Image classification data set "dataset" (Bamchon17/Chiikawa_Classification on GitHub). Class labels (4): Chiikawa, group, Hachiware, Usagi.

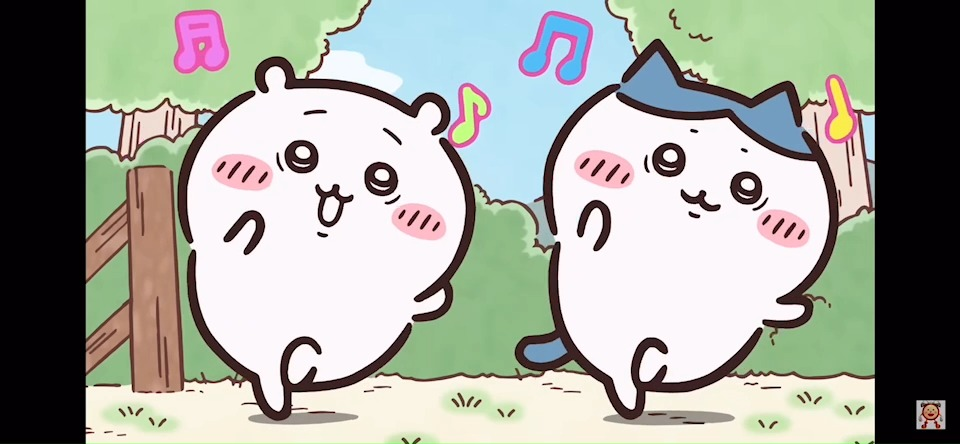
Label: group

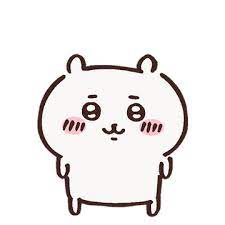
Label: Chiikawa

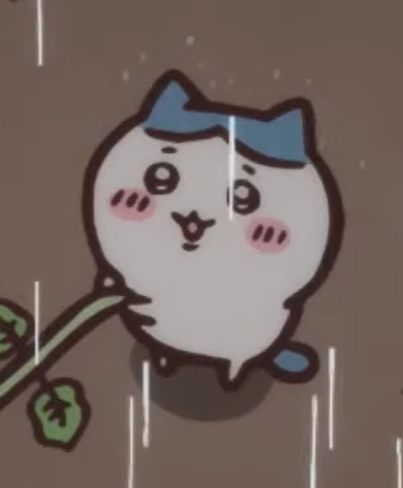
Label: Hachiware

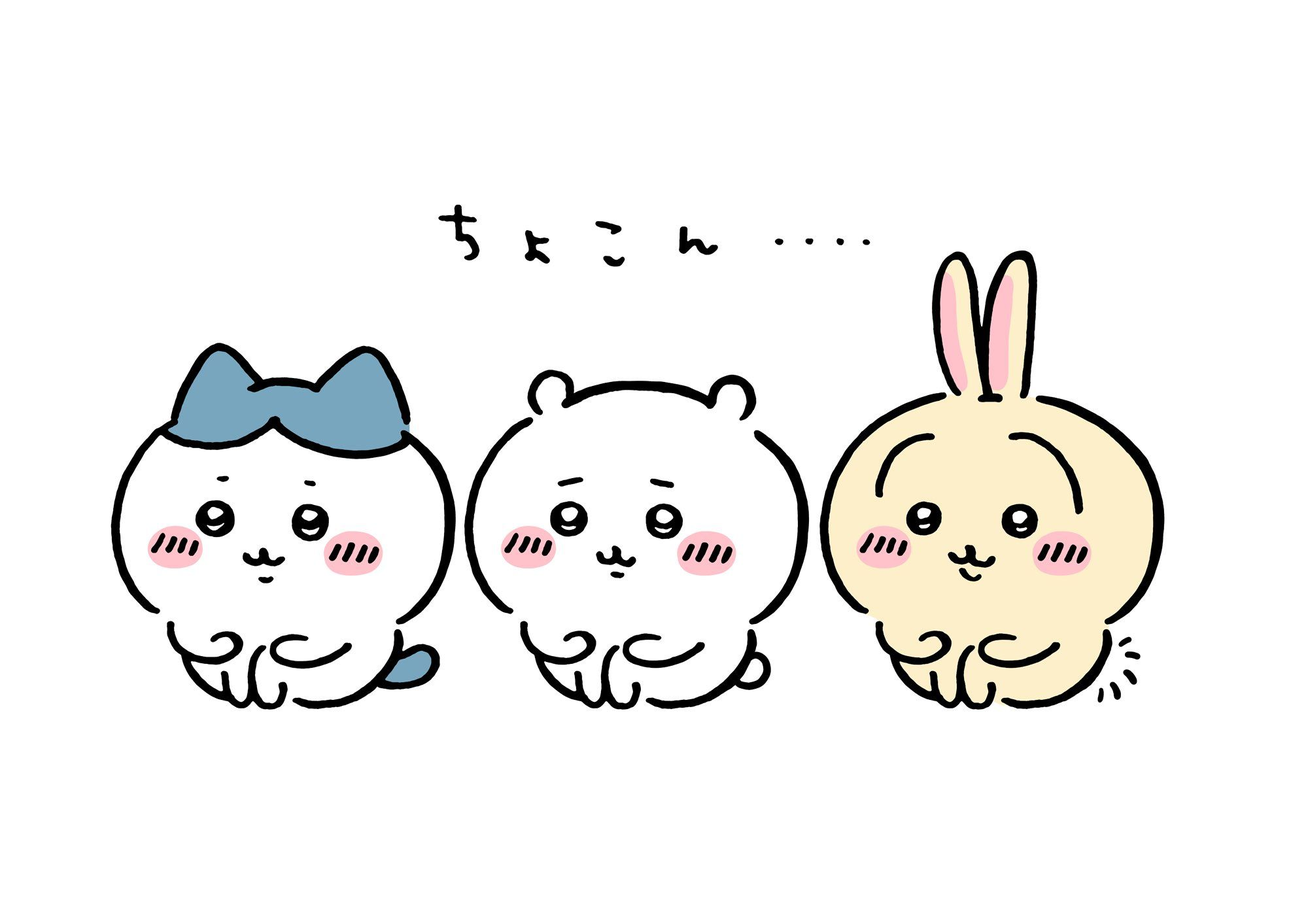
Label: group

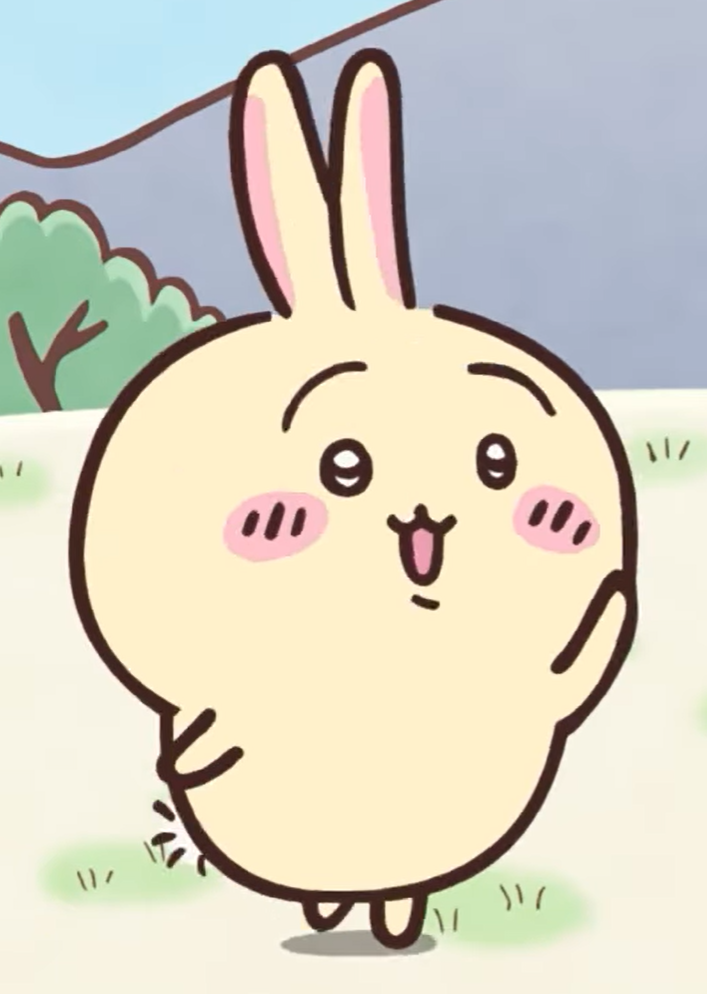
Label: Usagi

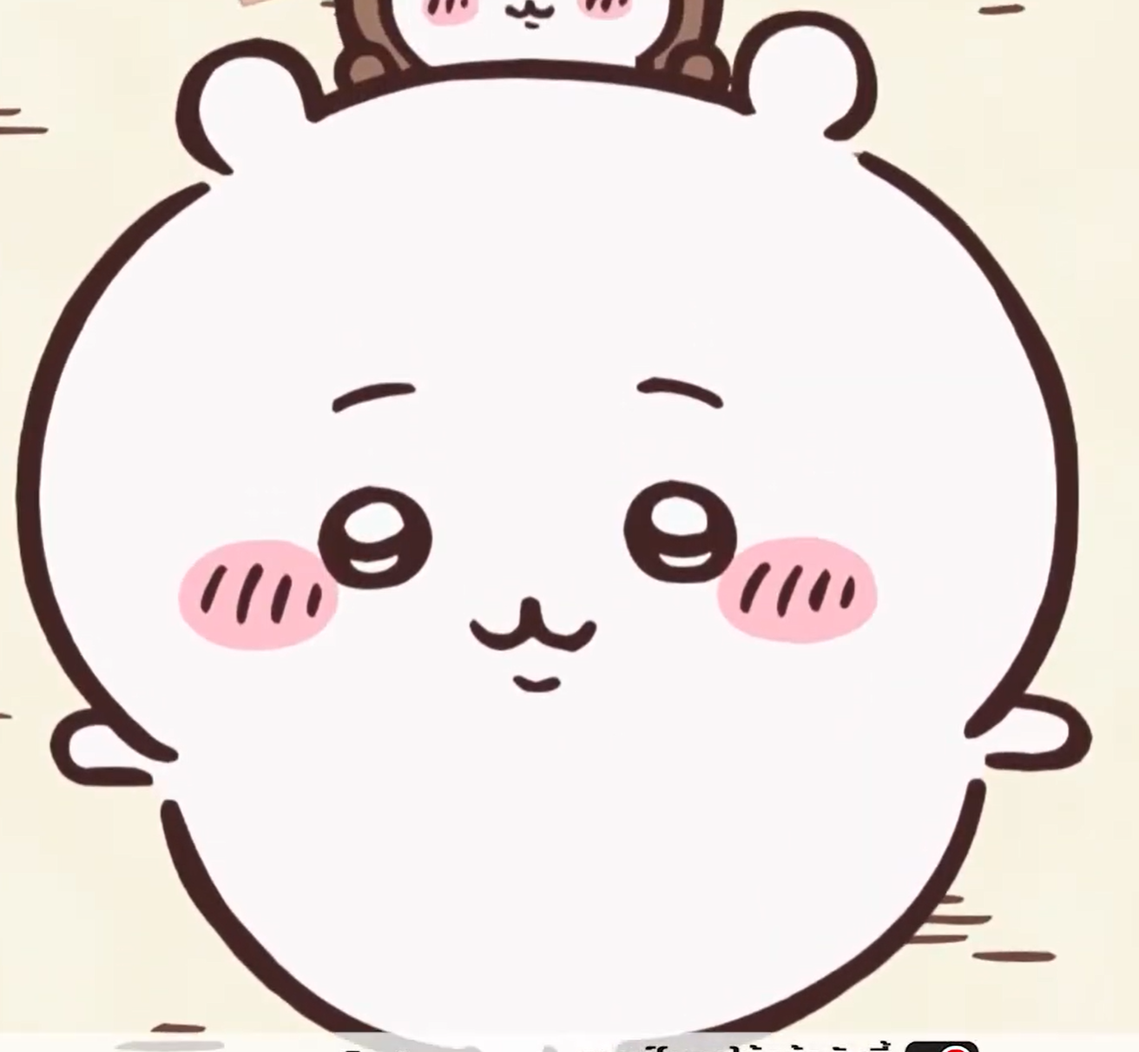
Label: Chiikawa
